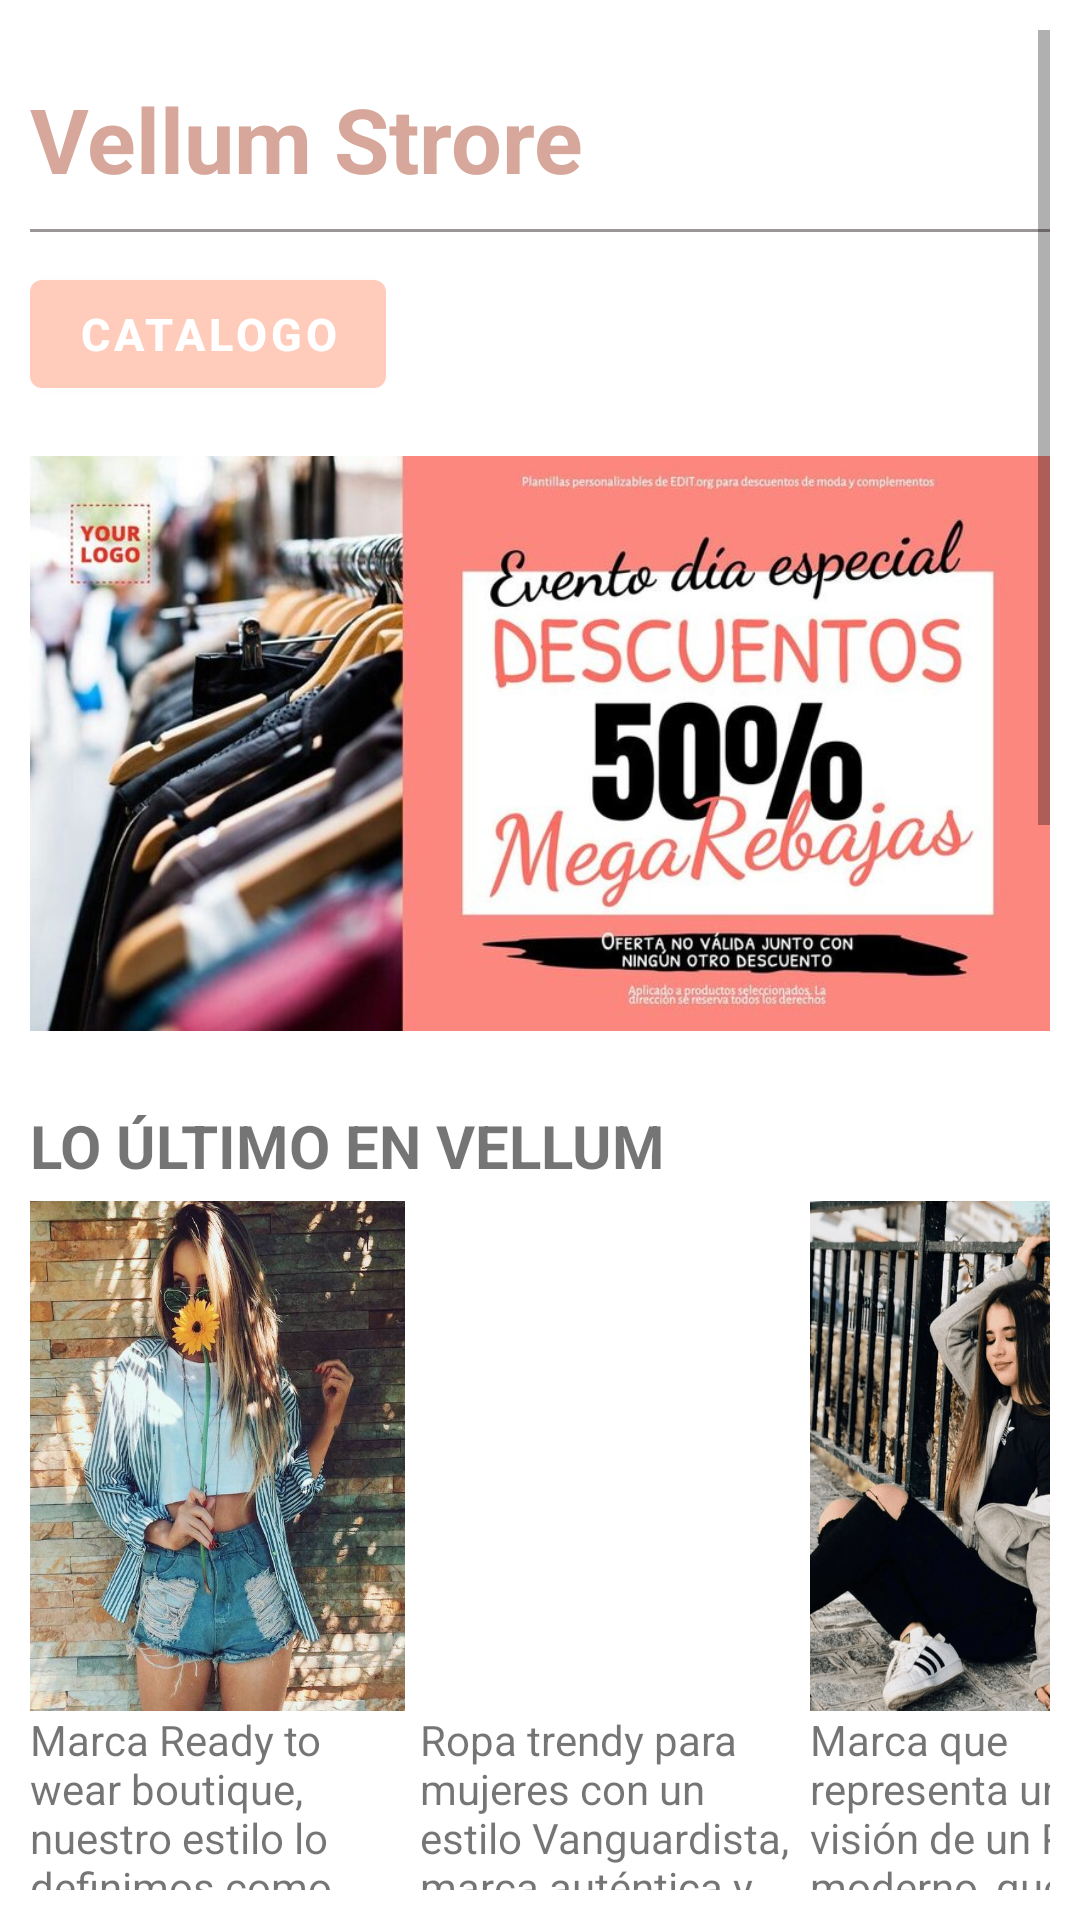

This screen was rendered from an Android layout file. Write that file and the resources it references.
<!-- AndroidManifest.xml: application theme Theme.ProjectAndroid -->
<!-- res/layout/front_page_fragment.xml -->
<?xml version="1.0" encoding="utf-8"?>
<ScrollView xmlns:android="http://schemas.android.com/apk/res/android"
    xmlns:app="http://schemas.android.com/apk/res-auto"
    xmlns:tools="http://schemas.android.com/tools"
    android:id="@+id/layout_front_page_fragment_main"
    android:layout_width="match_parent"
    android:layout_height="match_parent"
    android:background="@color/white"
    android:padding="10dp"
    tools:context=".FrontPageFragment"
    >
    <LinearLayout
        android:layout_width="match_parent"
        android:layout_height="match_parent"
        android:clipChildren="false"
        android:clipToPadding="false"
        android:orientation="vertical"
        android:paddingTop="16dp"
        >
        <LinearLayout
            android:layout_width="match_parent"
            android:layout_height="wrap_content"
            android:orientation="horizontal"
            >
            <TextView
                android:layout_width="wrap_content"
                android:layout_height="wrap_content"
                android:text="@string/vellum_store"
                android:layout_marginRight="110dp"
                android:textSize="30dp"
                android:textStyle="bold"
                android:textColor="@color/darkVellum"
                />
            <ImageView
                android:layout_width="40dp"
                android:layout_height="40dp"
                android:layout_marginRight="5dp"
                android:background="@drawable/facebook"
                />
            <ImageView
                android:layout_width="40dp"
                android:layout_height="40dp"
                android:background="@drawable/ins"
                />
        </LinearLayout>
        <View
            android:layout_width="wrap_content"
            android:layout_height="1dp"
            android:layout_marginTop="10dp"
            android:background="@color/gray"
            />
        <com.google.android.material.button.MaterialButton
            android:id="@+id/button_catalogue"
            android:layout_width="wrap_content"
            android:layout_height="match_parent"
            android:layout_marginTop="10dp"
            android:text="Catalogo"
            android:textSize="15dp"
            android:textStyle="bold"
            />

        <ImageView
            android:layout_width="wrap_content"
            android:layout_height="225dp"
            android:layout_gravity="center"
            android:layout_marginBottom="8dp"
            android:src="@drawable/portada" />
        <TextView
            android:layout_width="match_parent"
            android:layout_height="wrap_content"
            android:text="@string/subtitle1"
            android:textStyle="bold"
            android:textAllCaps="true"
            android:textSize="20dp"
            android:layout_marginBottom="5dp"
            />
        <LinearLayout
            android:layout_width="match_parent"
            android:layout_height="wrap_content">
            <ImageView
                android:layout_width="125dp"
                android:layout_height="170dp"
                android:layout_marginRight="5dp"
                android:background="@drawable/ropa3"
                />
            <ImageView
                android:layout_width="125dp"
                android:layout_height="170dp"
                android:layout_marginRight="5dp"
                android:background="@drawable/ropa1"
                />
            <ImageView
                android:layout_width="125dp"
                android:layout_height="170dp"
                android:layout_marginRight="5dp"
                android:background="@drawable/ropa2"
                />
        </LinearLayout>
        <LinearLayout
            android:layout_width="match_parent"
            android:layout_height="wrap_content"
            android:layout_gravity="center"
            >
            <TextView
                android:layout_width="125dp"
                android:layout_height="wrap_content"
                android:layout_marginRight="5dp"
                android:text="@string/text1"
                />
            <TextView
                android:layout_width="125dp"
                android:layout_height="wrap_content"
                android:layout_marginRight="5dp"
                android:text="@string/text2"
                />
            <TextView
                android:layout_width="125dp"
                android:layout_height="wrap_content"
                android:layout_marginRight="5dp"
                android:text="@string/text3"
                />
        </LinearLayout>
        <View
            android:layout_width="match_parent"
            android:layout_height="1dp"
            android:layout_marginTop="15dp"
            android:background="@color/gray"
            android:layout_marginBottom="5dp"
            />
        <TextView
            android:layout_width="match_parent"
            android:layout_height="wrap_content"
            android:text="@string/subtitle2"
            android:textSize="20dp"
            android:textStyle="bold"
            />
        <TextView
            android:layout_width="match_parent"
            android:layout_height="wrap_content"
            android:text="@string/subtitle2_text"
            android:layout_marginBottom="10dp"
            />
        <ImageView
            android:layout_width="match_parent"
            android:layout_height="wrap_content"
            android:background="@drawable/week"
            />

    </LinearLayout>
</ScrollView>
<!-- resources referenced by this layout -->
<resources>
  <color name="darkVellum">#D6A79A</color>
  <color name="gray">#9C9595</color>
  <color name="white">#FFFFFFFF</color>
  <!-- drawable portada: png bitmap (drawable, 431900 bytes) -->
  <!-- drawable ropa2: png bitmap (drawable, 277271 bytes) -->
  <!-- drawable ropa3: png bitmap (drawable, 849155 bytes) -->
  <!-- drawable week: png bitmap (drawable, 178606 bytes) -->
  <string name="subtitle1">Lo último en VELLUM</string>
  <string name="subtitle2">#00TD (OUTFIT OF THE DAY)</string>
  <string name="subtitle2_text">¡Conoce de modas a diario en VELLUM!</string>
  <string name="text1">Marca Ready to wear boutique, nuestro estilo lo definimos como Casual/Chic, creamos diseños exclusivos.</string>
  <string name="text2">Ropa trendy para mujeres con un estilo Vanguardista, marca auténtica y hecha en Perú con calidad y amor.</string>
  <string name="text3">Marca que representa una visión de un Perú moderno, que redefine la actitud de la sociedad peruana.</string>
  <string name="vellum_store">Vellum Strore</string>
  <style name="Theme.ProjectAndroid" parent="Theme.MaterialComponents.DayNight.NoActionBar">
          
          <item name="colorPrimary">@color/vellum</item>
          <item name="colorPrimaryVariant">@color/purple_700</item>
          <item name="colorOnPrimary">@color/white</item>
          
          <item name="colorSecondary">@color/teal_200</item>
          <item name="colorSecondaryVariant">@color/teal_700</item>
          <item name="colorOnSecondary">@color/black</item>
          
          <item name="android:statusBarColor" tools:targetApi="l">?attr/colorPrimary</item>
          
      </style>
  <color name="vellum">#FFCCBC</color>
  <color name="purple_700">#FF3700B3</color>
  <color name="teal_200">#FF03DAC5</color>
  <color name="teal_700">#FF018786</color>
  <color name="black">#FF000000</color>
</resources>
